The GitHub repository aamnarifa/Wheat-Diseases-Detection contains a labelled image folder "datasets" with 5 categories: black point, fusarium foot rot, healthy leaf, leaf blight, wheat blast. Examples follow, each with its label.

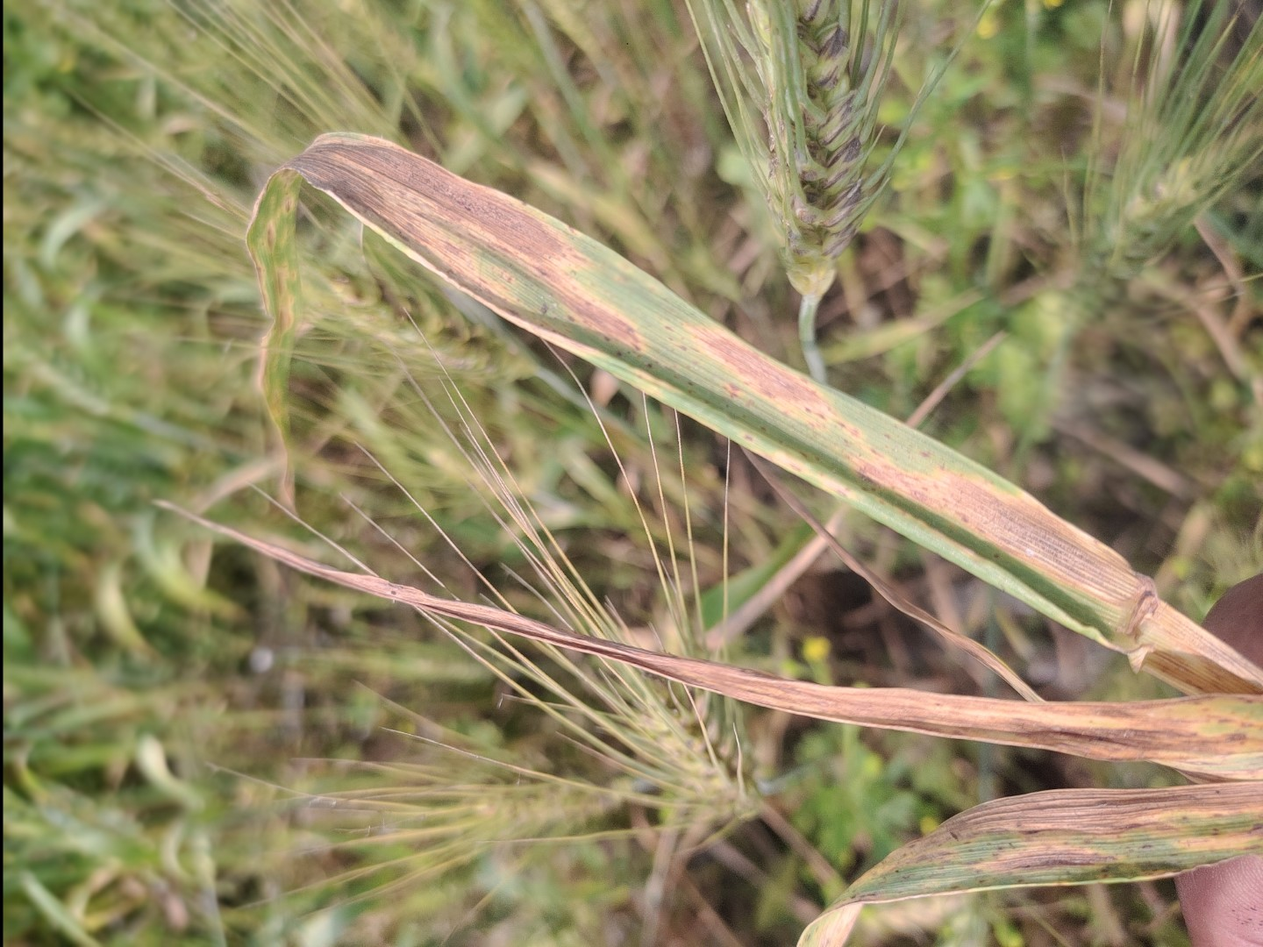
Label: leaf blight

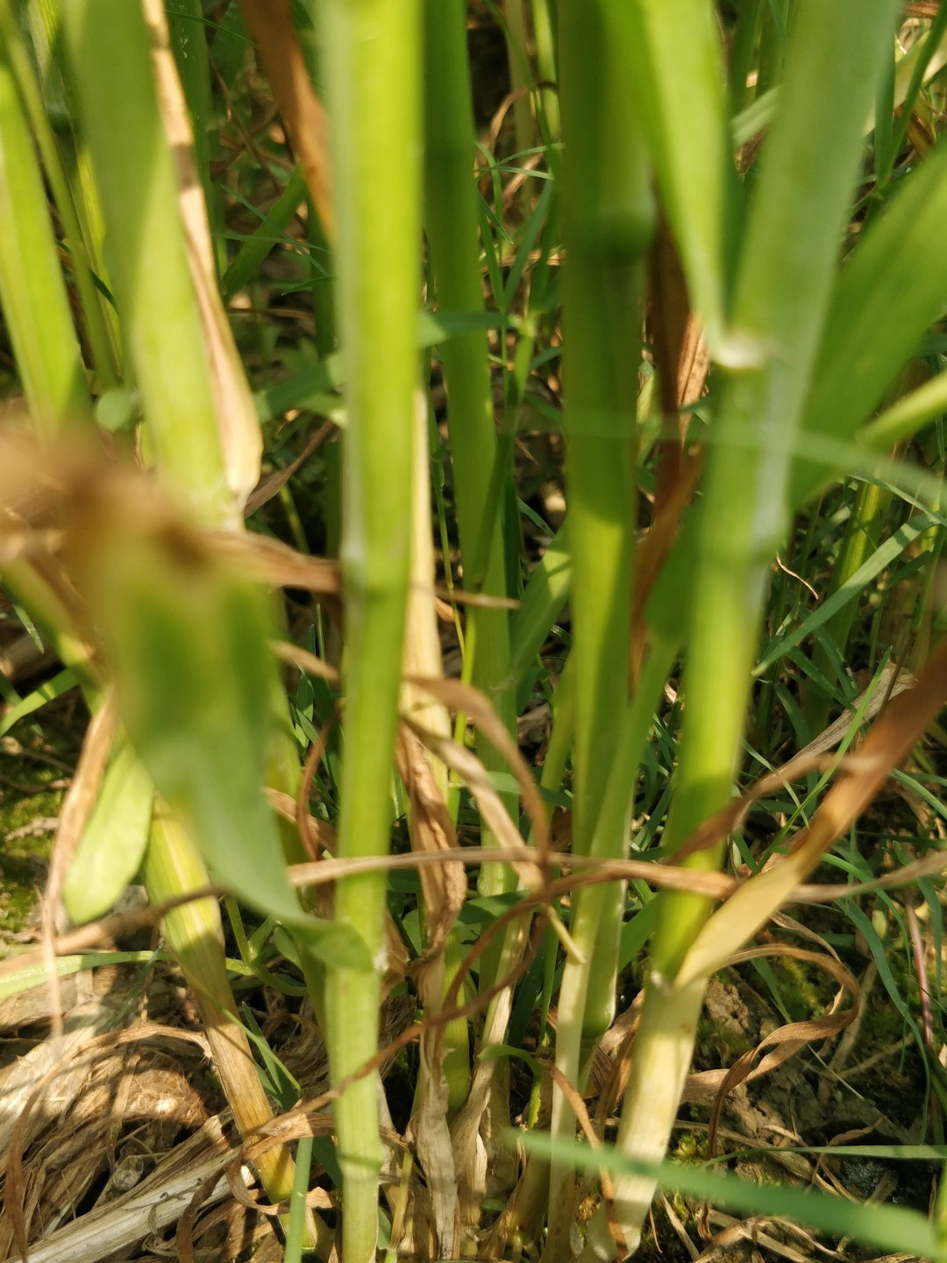
Label: healthy leaf

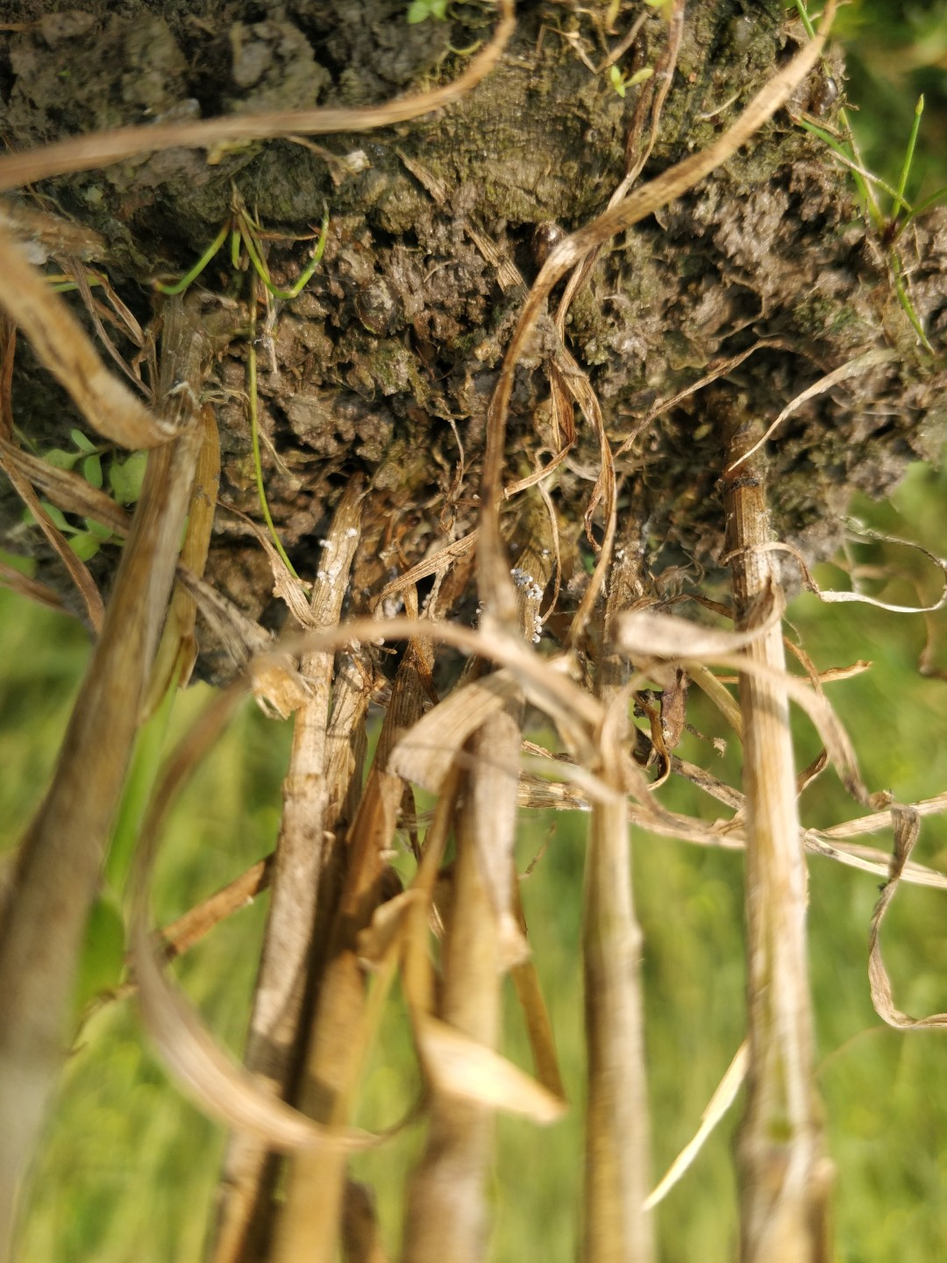
Label: fusarium foot rot

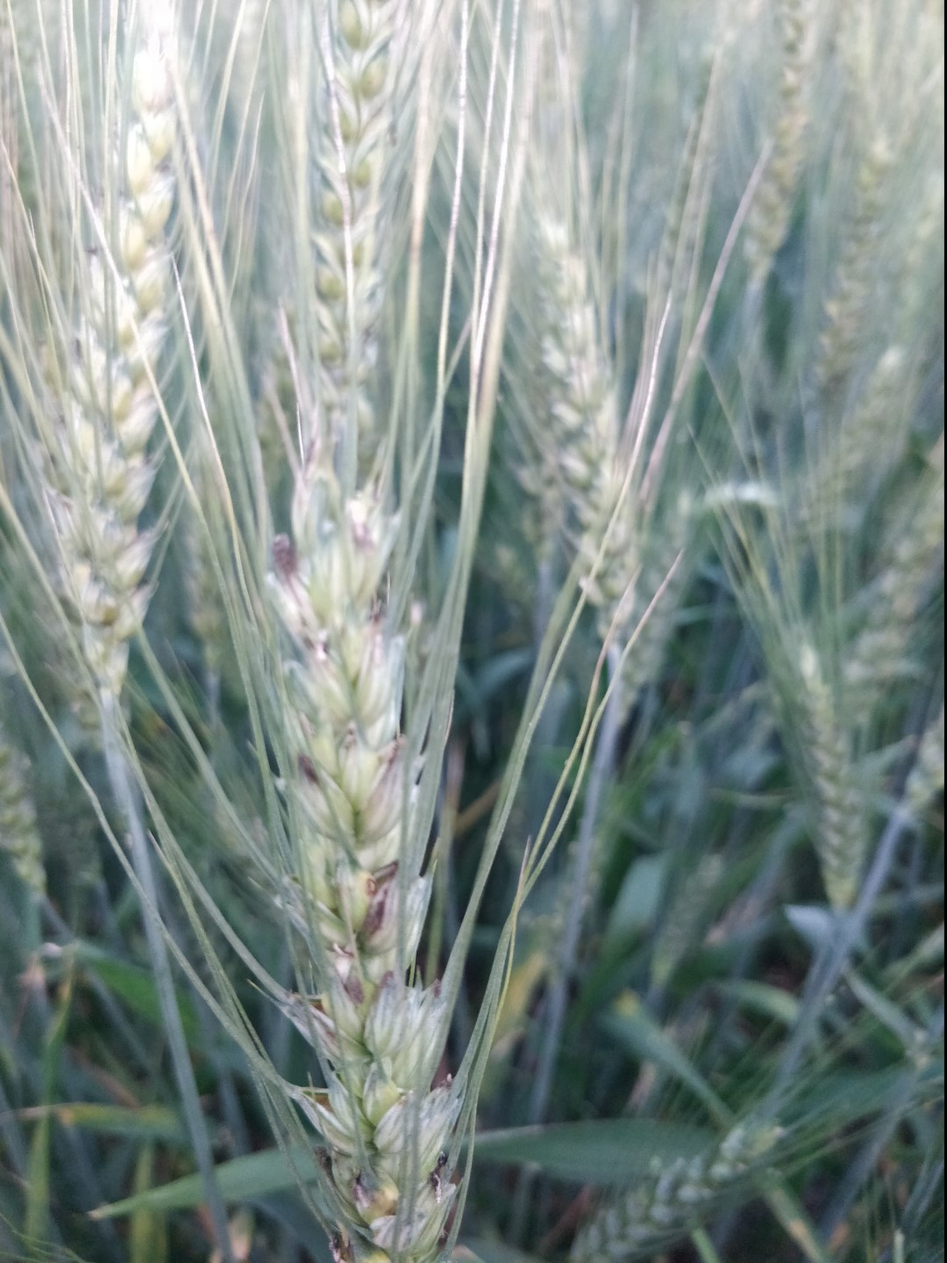
Label: black point

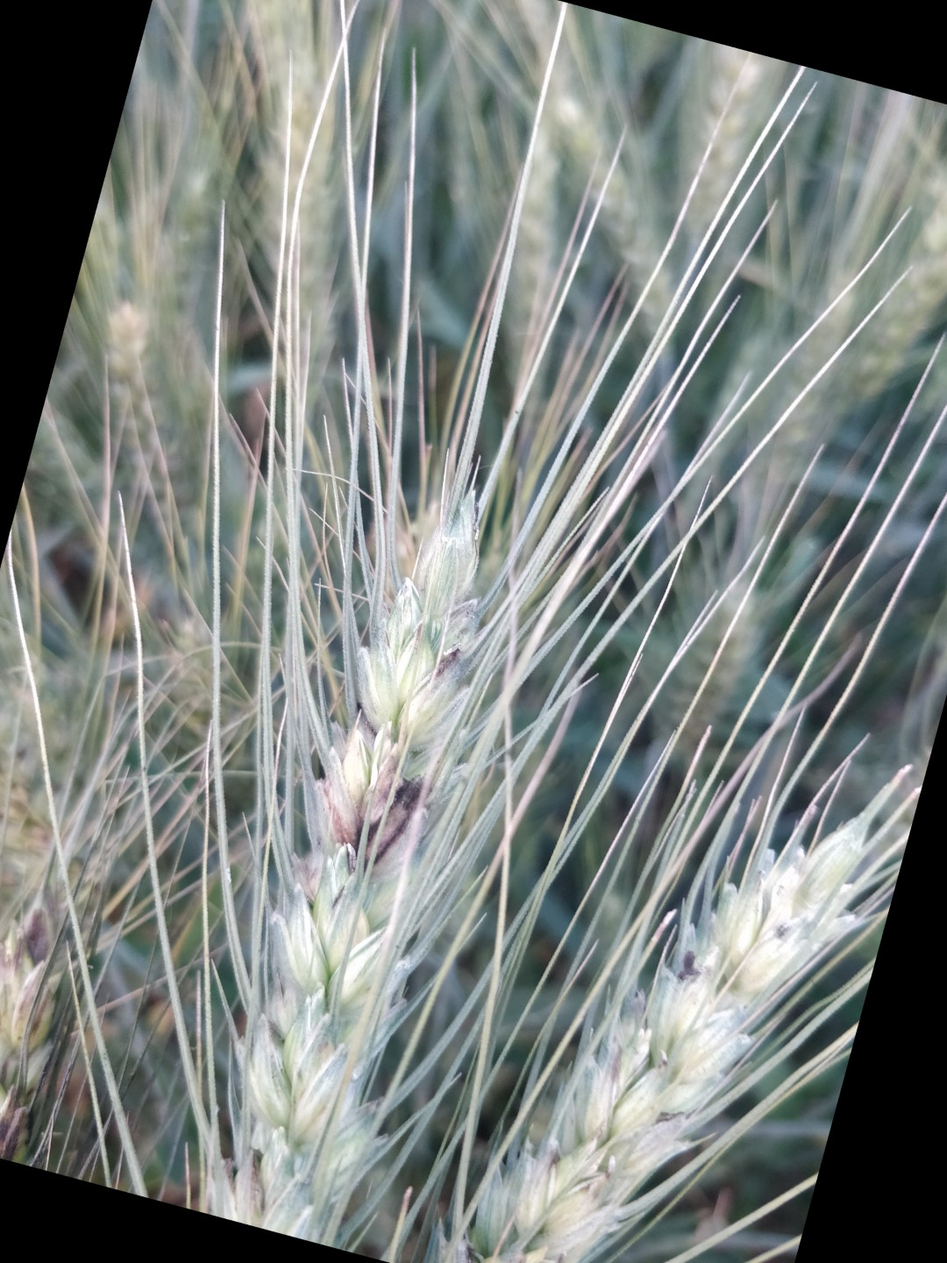
Label: black point

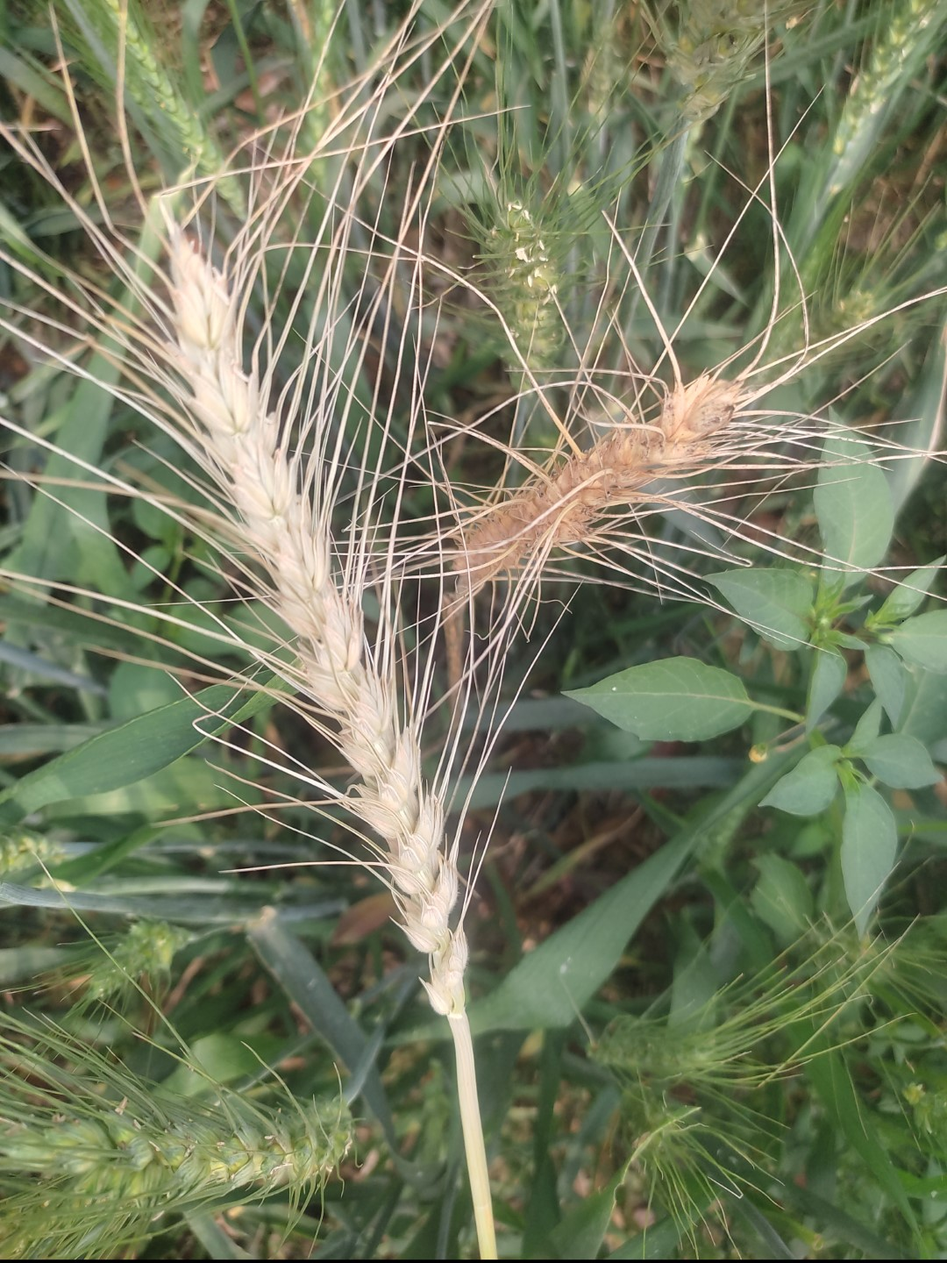
Label: wheat blast
